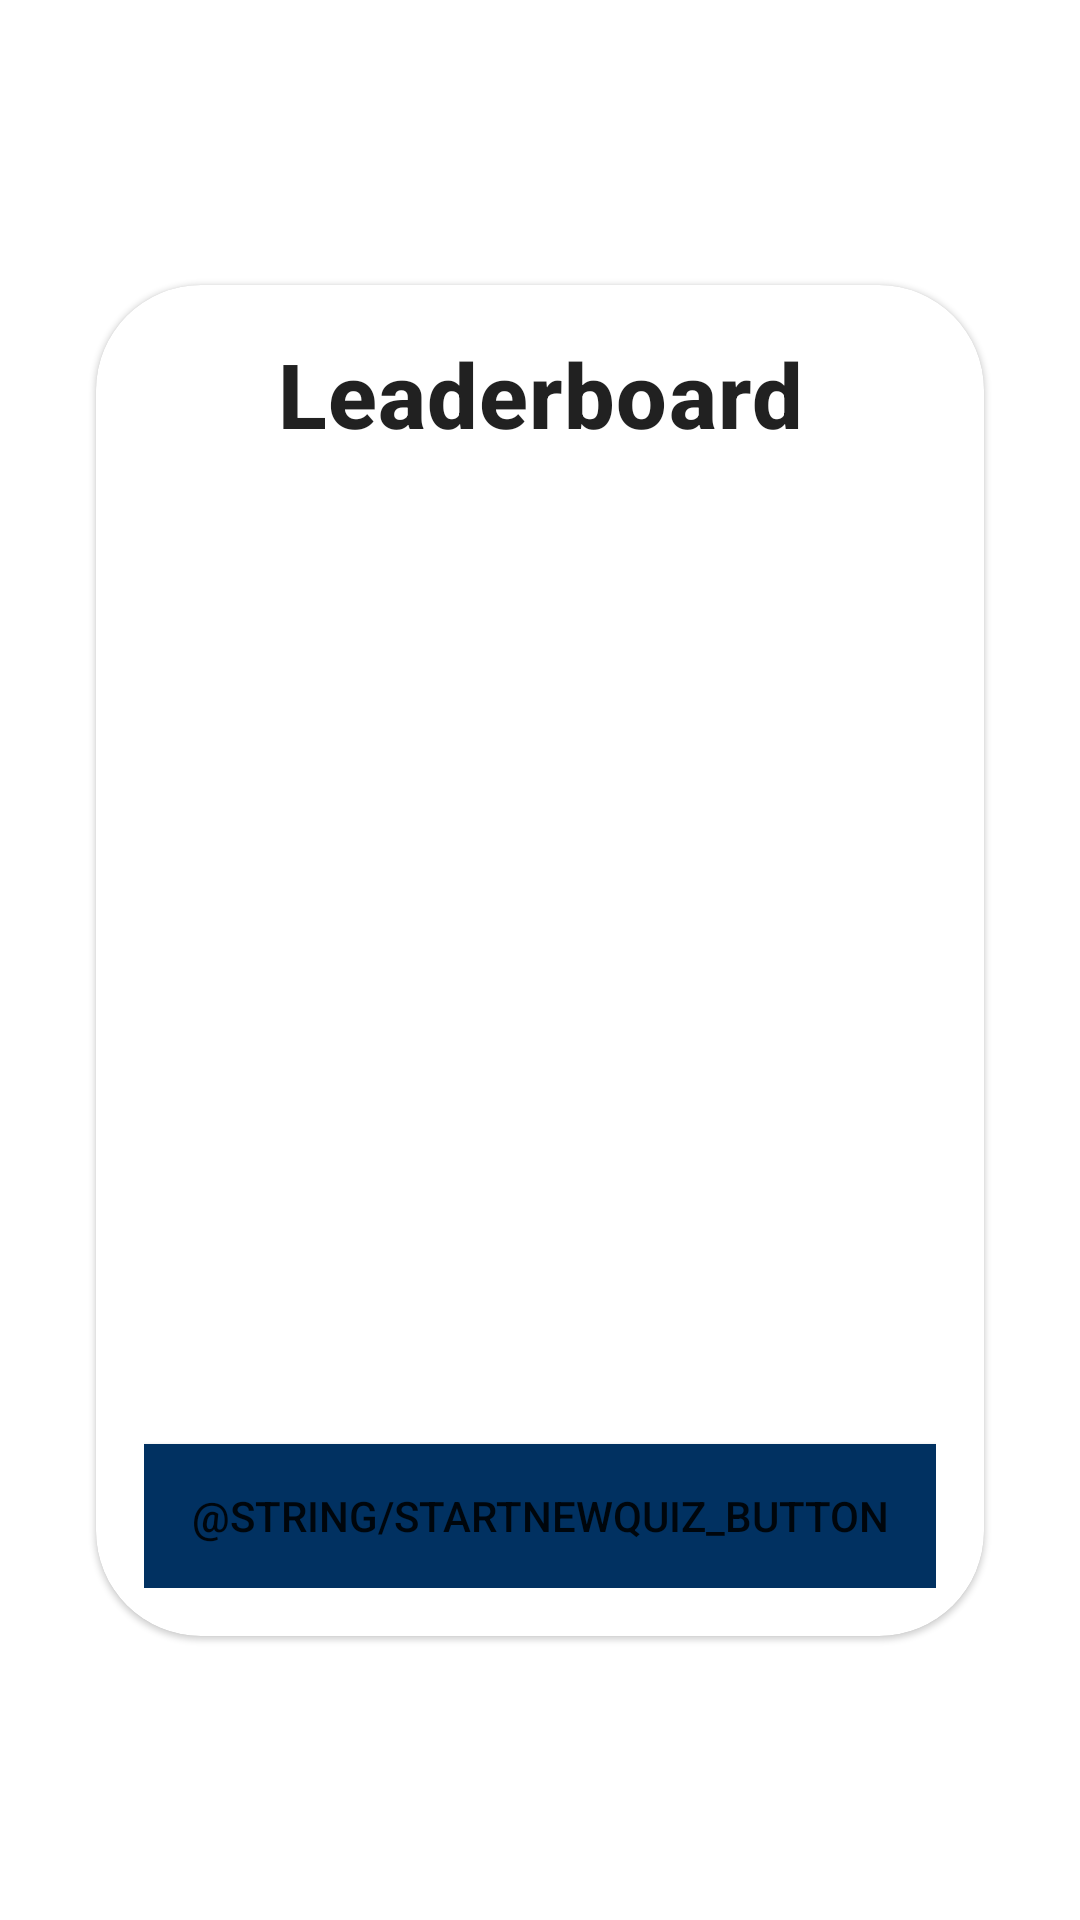

Layout XML and referenced resources for this Android screen:
<!-- AndroidManifest.xml: application theme Theme.QuizIT -->
<!-- res/layout/fragment_leaderboard.xml -->
<?xml version="1.0" encoding="utf-8"?>
<androidx.constraintlayout.widget.ConstraintLayout xmlns:android="http://schemas.android.com/apk/res/android"
    xmlns:app="http://schemas.android.com/apk/res-auto"
    xmlns:tools="http://schemas.android.com/tools"
    android:layout_width="match_parent"
    android:layout_height="match_parent"
    tools:context=".fragments.LeaderboardFragment"
    android:background="@drawable/ic_bg"
    >

    <com.google.android.material.card.MaterialCardView
        android:id="@+id/card"
        android:layout_width="match_parent"
        android:layout_height="wrap_content"
        app:cardCornerRadius="35dp"
        app:layout_constraintBottom_toBottomOf="parent"
        app:layout_constraintLeft_toLeftOf="parent"
        app:layout_constraintRight_toRightOf="parent"
        app:layout_constraintTop_toTopOf="parent"
        android:layout_margin="32dp">


        <androidx.constraintlayout.widget.ConstraintLayout
            android:layout_width="match_parent"
            android:layout_height="match_parent"
            android:padding="16dp">

            <TextView
                android:id="@+id/leaderboard_Title"
                android:layout_width="match_parent"
                android:layout_height="match_parent"
                android:text="@string/leaderboard"
                android:textAlignment="center"
                android:textAppearance="?attr/textAppearanceHeadline6"
                android:textSize="30sp"
                android:textStyle="bold"
                app:layout_constraintLeft_toLeftOf="parent"
                app:layout_constraintRight_toRightOf="parent"
                app:layout_constraintTop_toTopOf="parent" />


            <androidx.recyclerview.widget.RecyclerView
                android:id="@+id/recycler_view_items"
                android:layout_width="match_parent"
                android:layout_height="320dp"
                android:layout_marginTop="10dp"
                app:layout_constraintStart_toStartOf="parent"
                app:layout_constraintTop_toBottomOf="@+id/leaderboard_Title" />

            <Button
                android:id="@+id/startNewQuiz_button"
                android:layout_width="match_parent"
                android:layout_height="wrap_content"
                android:layout_margin="0dp"
                android:background="@color/blue"
                android:text="@string/startNewQuiz_button"
                app:layout_constraintTop_toBottomOf="@+id/recycler_view_items"
                 />
        </androidx.constraintlayout.widget.ConstraintLayout>

    </com.google.android.material.card.MaterialCardView>

</androidx.constraintlayout.widget.ConstraintLayout>
<!-- resources referenced by this layout -->
<resources>
  <color name="blue">#013161</color>
  <string name="leaderboard">Leaderboard</string>
  <style name="Theme.QuizIT" parent="Theme.MaterialComponents.DayNight.DarkActionBar">
          
          <item name="colorPrimary">@color/blue</item>
          <item name="colorPrimaryVariant">@color/purple_700</item>
          <item name="colorOnPrimary">@color/white</item>
          
          <item name="colorSecondary">@color/teal_200</item>
          <item name="colorSecondaryVariant">@color/teal_700</item>
          <item name="colorOnSecondary">@color/black</item>
          
          <item name="android:statusBarColor" tools:targetApi="l">?attr/colorPrimaryVariant</item>
          
      </style>
  <color name="purple_700">#FF3700B3</color>
  <color name="white">#FFFFFFFF</color>
  <color name="teal_200">#FF03DAC5</color>
  <color name="teal_700">#FF018786</color>
  <color name="black">#FF000000</color>
</resources>
